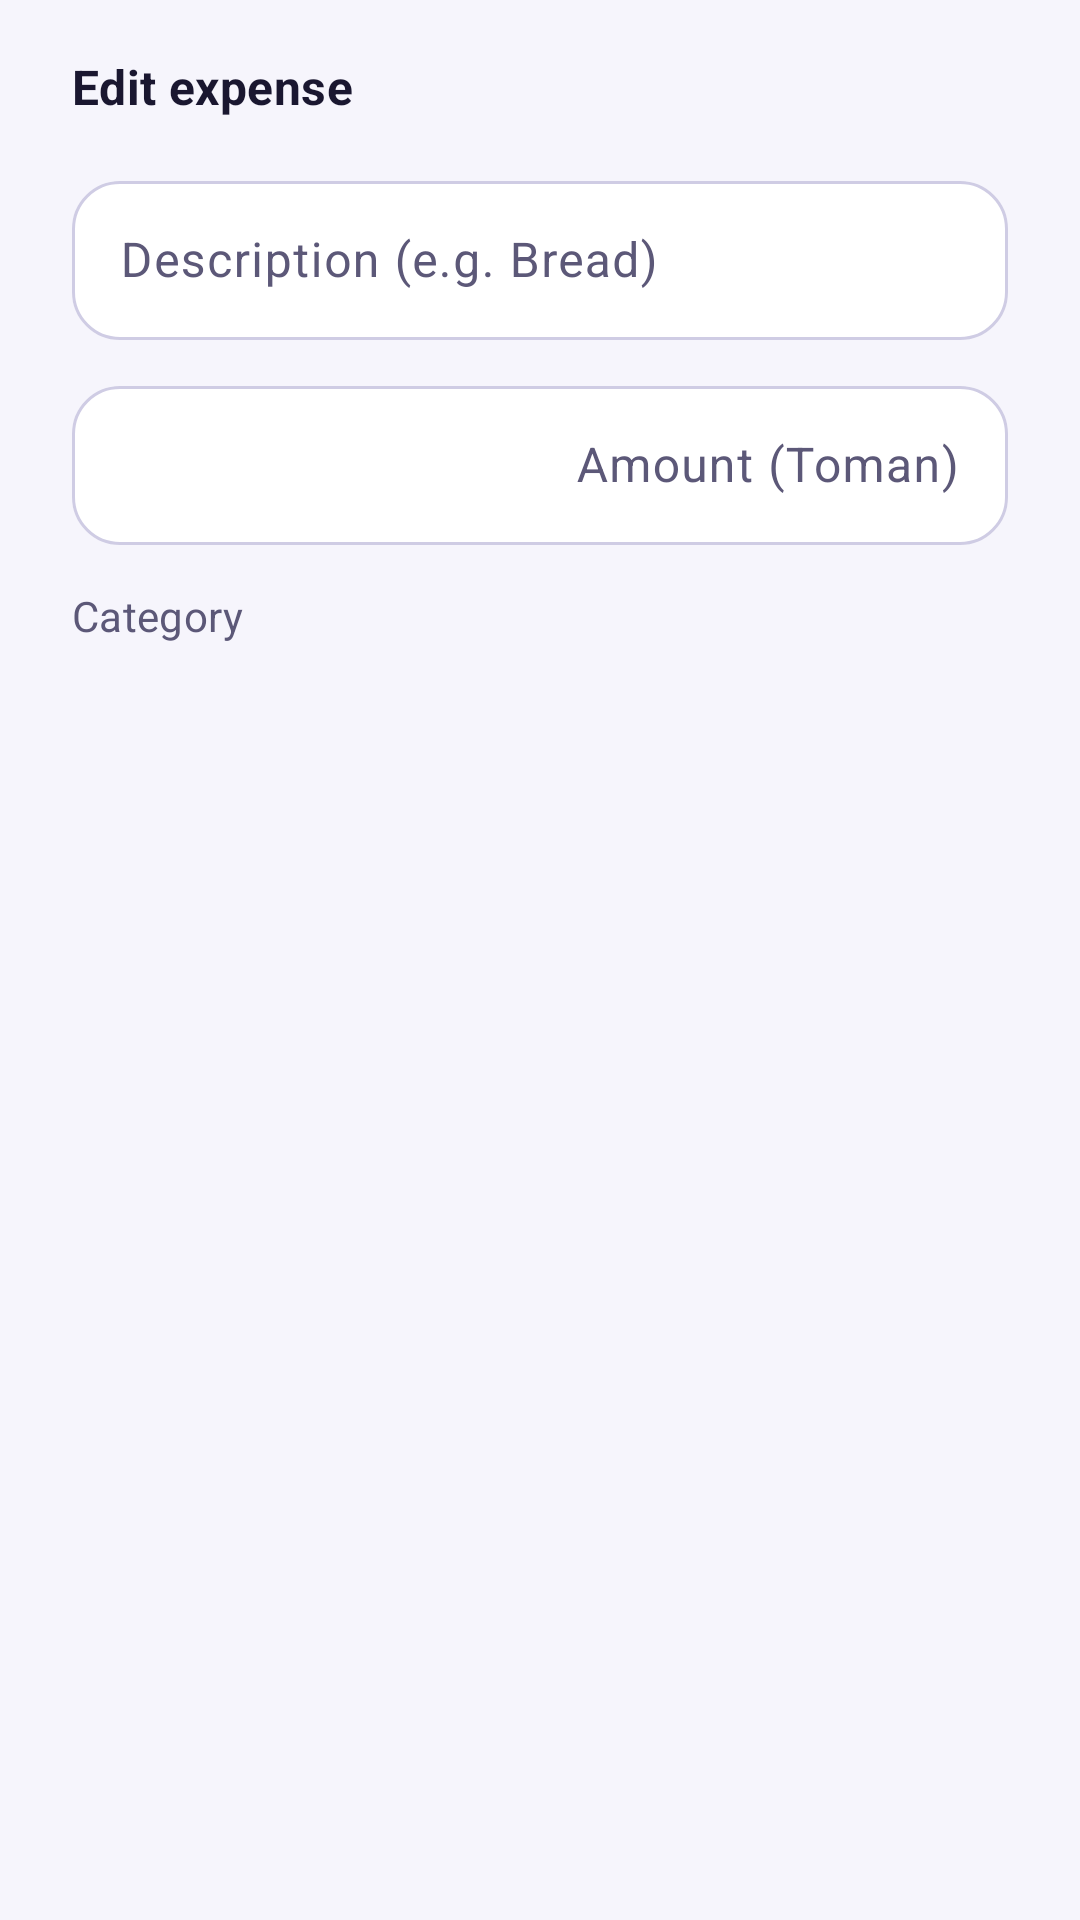

This screen was rendered from an Android layout file. Write that file and the resources it references.
<!-- AndroidManifest.xml: application theme Theme.ExpenseTracker -->
<!-- res/layout/dialog_edit_expense.xml -->
<?xml version="1.0" encoding="utf-8"?>
<ScrollView xmlns:android="http://schemas.android.com/apk/res/android"
    xmlns:app="http://schemas.android.com/apk/res-auto"
    android:layout_width="match_parent"
    android:layout_height="wrap_content"
    android:layoutDirection="locale"
    android:maxHeight="560dp">

    <LinearLayout
        android:layout_width="match_parent"
        android:layout_height="wrap_content"
        android:orientation="vertical"
        android:paddingStart="24dp"
        android:paddingEnd="24dp"
        android:paddingTop="20dp"
        android:paddingBottom="8dp">

        <TextView
            android:layout_width="match_parent"
            android:layout_height="wrap_content"
            android:textAppearance="?attr/textAppearanceTitleMedium"
            android:textColor="?attr/colorOnSurface"
            android:textStyle="bold"
            android:fontFamily="sans-serif"
            android:includeFontPadding="false"
            android:text="@string/dialog_edit_expense_title" />

        <com.google.android.material.textfield.TextInputLayout
            style="@style/Widget.Material3.TextInputLayout.OutlinedBox" app:boxBackgroundColor="?attr/colorSurfaceContainerLowest"
            app:shapeAppearanceOverlay="@style/ShapeAppearanceOverlay.App.RoundedField"
            android:layout_width="match_parent"
            android:layout_height="wrap_content"
            android:layout_marginTop="16dp"
            android:hint="@string/hint_description">

            <com.google.android.material.textfield.TextInputEditText
                android:id="@+id/etEditTitle"
                android:layout_width="match_parent"
                android:layout_height="wrap_content"
                android:textDirection="locale"
                android:fontFamily="sans-serif"
                android:includeFontPadding="false"
                android:inputType="text" />
        </com.google.android.material.textfield.TextInputLayout>

        <com.google.android.material.textfield.TextInputLayout
            style="@style/Widget.Material3.TextInputLayout.OutlinedBox" app:boxBackgroundColor="?attr/colorSurfaceContainerLowest"
            app:shapeAppearanceOverlay="@style/ShapeAppearanceOverlay.App.RoundedField"
            android:layout_width="match_parent"
            android:layout_height="wrap_content"
            android:layout_marginTop="10dp"
            android:hint="@string/hint_amount">

            <com.google.android.material.textfield.TextInputEditText
                android:id="@+id/etEditAmount"
                android:layout_width="match_parent"
                android:layout_height="wrap_content"
                android:gravity="end"
                android:textDirection="ltr"
                android:fontFamily="sans-serif"
                android:fontFeatureSettings="tnum"
                android:includeFontPadding="false"
                android:digits="0123456789۰۱۲۳۴۵۶۷۸۹٠١٢٣٤٥٦٧٨٩"
                android:inputType="number" />
        </com.google.android.material.textfield.TextInputLayout>

        <TextView
            android:layout_width="match_parent"
            android:layout_height="wrap_content"
            android:layout_marginTop="16dp"
            android:textAppearance="?attr/textAppearanceLabelLarge"
            android:textColor="?attr/colorOnSurfaceVariant"
            android:fontFamily="sans-serif"
            android:includeFontPadding="false"
            android:textDirection="locale"
            android:text="@string/hint_category" />

        <com.google.android.material.chip.ChipGroup
            android:id="@+id/chipGroupEditCategory"
            android:layout_width="match_parent"
            android:layout_height="wrap_content"
            android:layout_marginTop="6dp"
            app:singleSelection="true" />

    </LinearLayout>
</ScrollView>
<!-- resources referenced by this layout -->
<resources>
  <string name="dialog_edit_expense_title">Edit expense</string>
  <string name="hint_amount">Amount (Toman)</string>
  <string name="hint_category">Category</string>
  <string name="hint_description">Description (e.g. Bread)</string>
  <style name="ShapeAppearanceOverlay.App.RoundedField" parent="">
          <item name="cornerFamily">rounded</item>
          <item name="cornerSize">16dp</item>
      </style>
  <color name="purple">#4F46E5</color>
  <color name="white">#FFFFFF</color>
  <color name="primary_container">#E0E7FF</color>
  <color name="on_primary_container">#1E1B4B</color>
  <color name="teal">#0EA5A5</color>
  <color name="secondary_container">#CCFBF1</color>
  <color name="on_secondary_container">#042F2E</color>
  <color name="rose">#E11D48</color>
  <color name="tertiary_container">#FFE4E6</color>
  <color name="on_tertiary_container">#4C0519</color>
  <color name="surface">#FBFAFF</color>
  <color name="text_primary">#1A1730</color>
  <color name="surface_container_high">#E8E6F5</color>
  <color name="text_secondary">#5C5878</color>
  <color name="surface_container_lowest">#FFFFFF</color>
  <color name="surface_container_low">#F5F4FC</color>
  <color name="surface_container">#EFEDF9</color>
  <color name="surface_container_highest">#E1DFEF</color>
  <color name="divider">#CFCCE4</color>
  <color name="outline_variant">#E2DFF1</color>
  <color name="red">#D8483E</color>
  <color name="background">#F6F5FC</color>
  <style name="ThemeOverlay.App.Dialog" parent="ThemeOverlay.Material3.MaterialAlertDialog">
          <item name="shapeAppearanceOverlay">@style/ShapeAppearanceOverlay.App.RoundedCard</item>
          <item name="android:windowAnimationStyle">@style/Animation.App.Dialog</item>
      </style>
  <style name="ShapeAppearanceOverlay.App.RoundedCard" parent="">
          <item name="cornerFamily">rounded</item>
          <item name="cornerSize">32dp</item>
      </style>
  <style name="Animation.App.Dialog" parent="Animation.AppCompat.Dialog">
          <item name="android:windowEnterAnimation">@anim/dialog_enter</item>
          <item name="android:windowExitAnimation">@anim/dialog_exit</item>
      </style>
</resources>
